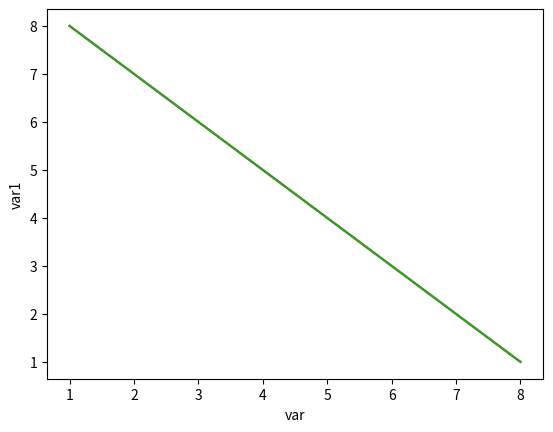

Python code for this plot:
import matplotlib.pyplot as plt
import seaborn as sns # seaborn is advance then matplotlib
var = [1,2,3,4,5,6,7,8]
var1 = [8,7,6,5,4,3,2,1]

# creating plot using matplotlib
plt.plot(var ,var1)
plt.show()

# creating plot using seaborn
sns.lineplot(x=var , y=var1)
plt.show()

# using pandas
import pandas as pd
var = [1,2,3,4,5,6,7,8]
var1 = [8,7,6,5,4,3,2,1]
df = pd.DataFrame({
    "var" : var,
    "var1": var1
})
print(df)
sns.lineplot(x='var',y='var1',data=df)
plt.show()